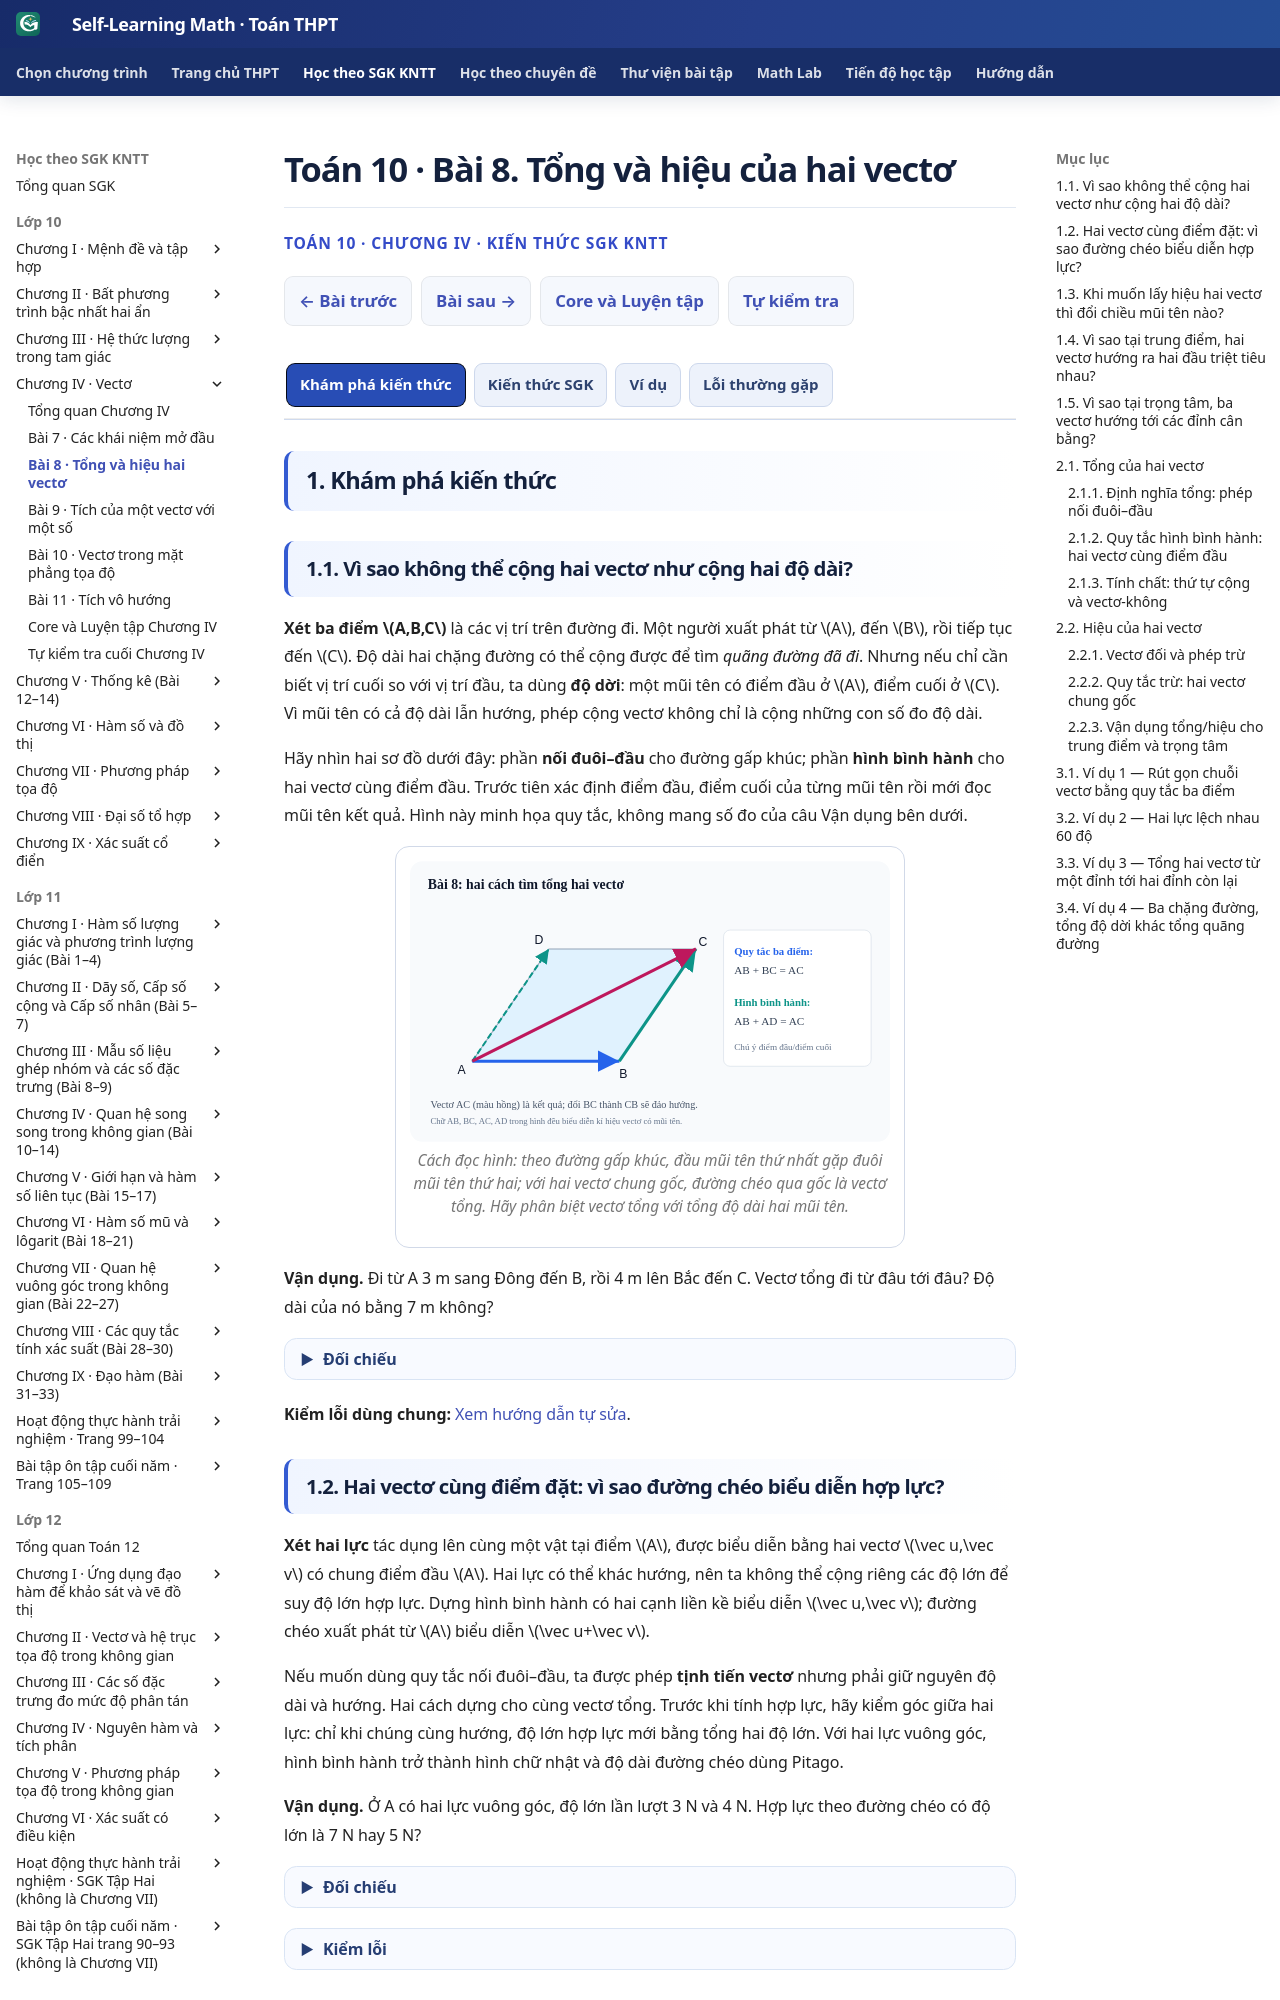

repository: TMA2015/self-learning-math · page: thpt-preview/sgk/chuong-iv/bai-8/index.html · generator: mkdocs

# Toán 10 · Bài 8. Tổng và hiệu của hai vectơ

<div class="thpt-r4-screen" data-thpt-r4><p class="thpt-r4-eyebrow">TOÁN 10 · CHƯƠNG IV · KIẾN THỨC SGK KNTT</p><p class="thpt-r4-lead">Từ đường đi và hai lực cùng điểm đặt, tự hình thành phép cộng và phép trừ vectơ, đọc mũi tên trước khi áp dụng quy tắc. Thử giải Vận dụng rồi mới mở Đối chiếu.</p></div>

=== "Khám phá kiến thức"

    ### 1.1. Vì sao không thể cộng hai vectơ như cộng hai độ dài?

    **Xét ba điểm \(A,B,C\)** là các vị trí trên đường đi. Một người xuất phát từ \(A\), đến \(B\), rồi tiếp tục đến \(C\). Độ dài hai chặng đường có thể cộng được để tìm *quãng đường đã đi*. Nhưng nếu chỉ cần biết vị trí cuối so với vị trí đầu, ta dùng **độ dời**: một mũi tên có điểm đầu ở \(A\), điểm cuối ở \(C\). Vì mũi tên có cả độ dài lẫn hướng, phép cộng vectơ không chỉ là cộng những con số đo độ dài.

    Hãy nhìn hai sơ đồ dưới đây: phần **nối đuôi–đầu** cho đường gấp khúc; phần **hình bình hành** cho hai vectơ cùng điểm đầu. Trước tiên xác định điểm đầu, điểm cuối của từng mũi tên rồi mới đọc mũi tên kết quả. Hình này minh họa quy tắc, không mang số đo của câu Vận dụng bên dưới.

    <figure class="thpt-r4-plot thpt-r4-probability-figure"><img src="../../../../assets/images/thpt/THPT_G10_B08_TRIANGLE_PARALLELOGRAM_SUM_D5_R01.svg" loading="lazy" alt="Vectơ và quy tắc ba điểm, hình bình hành"><figcaption>Cách đọc hình: theo đường gấp khúc, đầu mũi tên thứ nhất gặp đuôi mũi tên thứ hai; với hai vectơ chung gốc, đường chéo qua gốc là vectơ tổng. Hãy phân biệt vectơ tổng với tổng độ dài hai mũi tên.</figcaption></figure>

    <span id="thpt-g10-chiv-try06" data-thpt-first-try-id="THPT-G10-CHIV-TRY06" data-outcome-id="G10-B08-TRIANGLE" data-thpt-help-ref="HELP-G10-B08-01"></span>

    **Vận dụng.** Đi từ A 3 m sang Đông đến B, rồi 4 m lên Bắc đến C. Vectơ tổng đi từ đâu tới đâu? Độ dài của nó bằng 7 m không?

    ??? question "Em tự mở đối chiếu sau khi đã thử làm"

        **Kết quả:** Vectơ tổng là \(\overrightarrow{AC}\); độ dài 5 m, không phải 7 m.

        **Vì sao:** Hai chặng vuông góc nên hình học Pitago cho AC = √(3²+4²)=5; 7 m là quãng đường, không phải độ dời.


    **Kiểm lỗi dùng chung:** [Xem hướng dẫn tự sửa](#HELP-G10-B08-01).
    ### 1.2. Hai vectơ cùng điểm đặt: vì sao đường chéo biểu diễn hợp lực?

    **Xét hai lực** tác dụng lên cùng một vật tại điểm \(A\), được biểu diễn bằng hai vectơ \(\vec u,\vec v\) có chung điểm đầu \(A\). Hai lực có thể khác hướng, nên ta không thể cộng riêng các độ lớn để suy độ lớn hợp lực. Dựng hình bình hành có hai cạnh liền kề biểu diễn \(\vec u,\vec v\); đường chéo xuất phát từ \(A\) biểu diễn \(\vec u+\vec v\).

    Nếu muốn dùng quy tắc nối đuôi–đầu, ta được phép **tịnh tiến vectơ** nhưng phải giữ nguyên độ dài và hướng. Hai cách dựng cho cùng vectơ tổng. Trước khi tính hợp lực, hãy kiểm góc giữa hai lực: chỉ khi chúng cùng hướng, độ lớn hợp lực mới bằng tổng hai độ lớn. Với hai lực vuông góc, hình bình hành trở thành hình chữ nhật và độ dài đường chéo dùng Pitago.

    <span id="thpt-g10-chiv-try07" data-thpt-first-try-id="THPT-G10-CHIV-TRY07" data-outcome-id="G10-B08-PARALLELOGRAM" data-thpt-help-ref="HELP-G10-B08-02"></span>

    **Vận dụng.** Ở A có hai lực vuông góc, độ lớn lần lượt 3 N và 4 N. Hợp lực theo đường chéo có độ lớn là 7 N hay 5 N?

    ??? question "Em tự mở đối chiếu sau khi đã thử làm"

        **Kết quả:** 5 N, theo đường chéo hình bình hành dựng từ A.

        **Vì sao:** Hai lực vuông góc là hai cạnh góc vuông dài 3,4 nên đường chéo có độ lớn √(9+16)=5. Không cộng 3+4.


    <a id="HELP-G10-B08-02" aria-hidden="true"></a>
    <span id="help-g10-b08-02" data-thpt-help-id="HELP-G10-B08-02" hidden></span>

    ??? tip "Kiểm lỗi"

        **Dấu hiệu:** Em cộng độ lớn hai lực lệch hướng như hai số thường; hoặc cho rằng \(MA=MB\) đã đủ để khẳng định \(M\) là trung điểm \(AB\) mà không kiểm \(M\) nằm trên đoạn \(AB\).

        **Vì sao sai?** Vectơ mang cả hướng và độ lớn. Trung điểm phải **nằm trên đoạn nối hai đầu** và cách đều hai đầu. Trọng tâm là giao điểm ba trung tuyến của tam giác, không phải một điểm tùy ý.

        **Tự sửa:** Dựng hình bình hành cho hai lực, đọc độ lớn đường chéo và góc giữa chúng; với trung điểm hãy vẽ \(A,M,B\) thẳng hàng và \(MA=MB\); với trọng tâm vẽ trung tuyến và chỉ ra tỉ số \(AG:GM=2:1\). Thử lại câu Vận dụng mục 1.4–1.5, sau đó làm <a href="../luyen-tap/">Luyện tập</a>.
    ### 1.3. Khi muốn lấy hiệu hai vectơ thì đổi chiều mũi tên nào?

    **Xét hai vectơ \(\vec u,\vec v\)** bất kì. Vectơ đối của \(\vec v\), kí hiệu \(-\vec v\), có **cùng độ dài nhưng ngược hướng** với \(\vec v\). Muốn thực hiện hiệu \(\vec u-\vec v\), hãy đổi hướng **vectơ bị trừ** thành \(-\vec v\), rồi cộng bằng quy tắc nối đuôi–đầu: \(\vec u-\vec v=\vec u+(-\vec v)\).

    Với ba điểm \(A,B,C\), nếu hai vectơ ban đầu là \(\overrightarrow{AB}\) và \(\overrightarrow{AC}\) (cùng gốc \(A\)), em cần phân biệt rõ hướng của \(\overrightarrow{BC}\) và \(\overrightarrow{CB}\). Trước khi mở Đối chiếu, hãy vẽ \(\overrightarrow{CA}\) là vectơ đối của \(\overrightarrow{AC}\) rồi tự nối mũi tên để tìm hiệu.

    <span id="thpt-g10-chiv-try08" data-thpt-first-try-id="THPT-G10-CHIV-TRY08" data-outcome-id="G10-B08-OPPOSITE-SUBTRACTION" data-thpt-help-ref="HELP-G10-B08-01"></span>

    **Vận dụng.** Cho ba điểm A,B,C bất kỳ. Rút gọn \(\overrightarrow{AB}-\overrightarrow{AC}\) thành vectơ có hai chữ cái.

    ??? question "Em tự mở đối chiếu sau khi đã thử làm"

        **Kết quả:** \(\overrightarrow{CB}\).

        **Vì sao:** Đổi trừ thành cộng \(\overrightarrow{CA}\): \(\overrightarrow{CA}+\overrightarrow{AB}=\overrightarrow{CB}\) theo quy tắc ba điểm; \(\overrightarrow{CB}\) và \(\overrightarrow{BC}\) là hai vectơ đối.


    <a id="HELP-G10-B08-01" aria-hidden="true"></a>
    <span id="help-g10-b08-01" data-thpt-help-id="HELP-G10-B08-01" hidden></span>

    ??? tip "Kiểm lỗi"

        **Dấu hiệu:** Em viết \(\overrightarrow{AB}+\overrightarrow{BC}=\overrightarrow{CA}\) hoặc \(\overrightarrow{AB}-\overrightarrow{AC}=\overrightarrow{BC}\).

        **Vì sao sai?** Tổng theo ba điểm phải nối đúng **điểm cuối–điểm đầu**, còn phép trừ phải đổi chiều vectơ bị trừ. Đảo kết quả \(\overrightarrow{CB}\) thành \(\overrightarrow{BC}\) đổi hướng, dù độ dài bằng nhau.

        **Tự sửa:** Vẽ riêng hai mũi tên, đánh dấu điểm đầu và cuối; với hiệu hãy viết thành tổng với vectơ đối, rồi lần theo đường gấp khúc. Thử với ba điểm bất kì mới tự chọn, sau đó quay lại câu Vận dụng mục 1.3 và <a href="../luyen-tap/">Luyện tập</a>.
    ### 1.4. Vì sao tại trung điểm, hai vectơ hướng ra hai đầu triệt tiêu nhau?

    **Cho đoạn thẳng \(AB\)** có trung điểm \(M\). Theo định nghĩa, \(M\) nằm giữa \(A,B\) và \(MA=MB\). Hai vectơ \(\overrightarrow{MA}\) và \(\overrightarrow{MB}\) cùng xuất phát từ \(M\) nhưng hướng về hai đầu đối nhau; chúng cùng độ dài và ngược hướng, nên có tổng bằng **vectơ-không** \(\vec0\).

    Chú ý \(\vec0\) là **vectơ** có độ dài 0, không phải một độ dài âm. Ngược lại, khi \(A\ne B\) và \(\overrightarrow{MA}+\overrightarrow{MB}=\vec0\), hai độ dời phải triệt tiêu nên \(M\) chính là trung điểm của đoạn \(AB\). Em hãy kiểm tra kết luận trên một đoạn cụ thể thay vì chỉ học thuộc công thức.

    <span id="thpt-g10-chiv-try09" data-thpt-first-try-id="THPT-G10-CHIV-TRY09" data-outcome-id="G10-B08-MIDPOINT" data-thpt-help-ref="HELP-G10-B08-02"></span>

    **Vận dụng.** Trên đường thẳng chọn A=0 m, B=8 m và M là trung điểm. Lấy \(\vec e\) là vectơ đơn vị dài 1 m hướng từ A đến B. Viết hai vectơ \(\overrightarrow{MA}\), \(\overrightarrow{MB}\) theo \(\vec e\) và tính tổng.

    ??? question "Em tự mở đối chiếu sau khi đã thử làm"

        **Kết quả:** \(\overrightarrow{MA}=-4\vec e\), \(\overrightarrow{MB}=4\vec e\), nên tổng bằng \(\vec0\). Mỗi vectơ có độ dài 4 m.

        **Vì sao:** Đặt M ở tọa độ 4 m. Hai độ dời là các bội đối nhau của vectơ đơn vị \(\vec e\), do đó tổng triệt tiêu. Không đồng nhất vectơ với một số đo độ dài.


    **Kiểm lỗi dùng chung:** [Xem hướng dẫn tự sửa](#HELP-G10-B08-02).
    ### 1.5. Vì sao tại trọng tâm, ba vectơ hướng tới các đỉnh cân bằng?

    **Cho tam giác \(ABC\)** có \(M\) là trung điểm cạnh \(BC\), \(G\) là trọng tâm. Khi đó \(G\) nằm trên đường trung tuyến \(AM\) và \(AG:GM=2:1\). Từ \(G\), các vectơ hướng về ba đỉnh \(A,B,C\) có thể được cộng theo quy tắc vectơ; **không** phải cộng ba độ dài \(GA+GB+GC\) rồi cho bằng 0.

    Hai vectơ \(\overrightarrow{GB}\), \(\overrightarrow{GC}\) có tổng cùng phương với trung tuyến \(GM\), vì \(B,C\) nằm đối xứng qua \(M\) trong phép cộng có gốc \(G\). Hãy kết hợp tính chất trung điểm với tỉ số trọng tâm để tự tìm vectơ cần cân bằng tổng đó, trước khi mở lời giải.

    <span id="thpt-g10-chiv-try10" data-thpt-first-try-id="THPT-G10-CHIV-TRY10" data-outcome-id="G10-B08-CENTROID" data-thpt-help-ref="HELP-G10-B08-02"></span>

    **Vận dụng.** Với M trung điểm BC và G trọng tâm ABC, biết \(\overrightarrow{GB}+\overrightarrow{GC}=2\overrightarrow{GM}\). Viết \(\overrightarrow{GA}\) theo \(\overrightarrow{GM}\) và tìm tổng ba vectơ từ G.

    ??? question "Em tự mở đối chiếu sau khi đã thử làm"

        **Kết quả:** \(\overrightarrow{GA}=-2\overrightarrow{GM}\), do đó \(\overrightarrow{GA}+\overrightarrow{GB}+\overrightarrow{GC}=\vec0\).

        **Vì sao:** AG=2GM trên cùng trung tuyến, hai vectơ G→A và G→M ngược chiều. Đây là cân bằng vectơ, không phải cộng ba khoảng cách.


    **Kiểm lỗi dùng chung:** [Xem hướng dẫn tự sửa](#HELP-G10-B08-02).
    **Sau bài này em cần:** đọc hình và xác định đầu/cuối của vectơ; dựng tổng theo nối đuôi–đầu hoặc hình bình hành; trừ bằng vectơ đối; suy quan hệ trung điểm/trọng tâm; phân biệt tổng độ dời với tổng quãng đường hay tổng độ lớn của lực.

=== "Kiến thức SGK"

    ### 2.1. Tổng của hai vectơ

    #### 2.1.1. Định nghĩa tổng: phép nối đuôi–đầu

    **Cách hình thành:** Cho hai vectơ \(\vec u,\vec v\). Chọn điểm \(A\) tùy ý, dựng \(\overrightarrow{AB}=\vec u\), rồi từ \(B\) dựng \(\overrightarrow{BC}=\vec v\). Ta có một mũi tên nối trực tiếp từ \(A\) đến \(C\).

    <div class="thpt-r4-knowledge-conclusion thpt-r4-concept-card" role="note"><strong>Định nghĩa — Tổng hai vectơ:</strong> Vectơ \(\overrightarrow{AC}\) dựng như trên gọi là <strong>tổng</strong> của \(\vec u\) và \(\vec v\), kí hiệu \(\vec u+\vec v=\overrightarrow{AC}\). Phép lấy tổng được gọi là <strong>phép cộng vectơ</strong>. Kết quả không phụ thuộc vào vị trí chọn điểm đầu \(A\).</div>

    <div class="thpt-r4-knowledge-conclusion thpt-r4-rule-card" role="note"><strong>Quy tắc ba điểm:</strong> Với ba điểm \(A,B,C\) bất kì, \(\overrightarrow{AB}+\overrightarrow{BC}=\overrightarrow{AC}\). Để áp dụng, ghép <strong>điểm cuối \(B\)</strong> của vectơ thứ nhất với <strong>điểm đầu \(B\)</strong> của vectơ thứ hai; kết quả có hướng từ \(A\) tới \(C\).</div>
